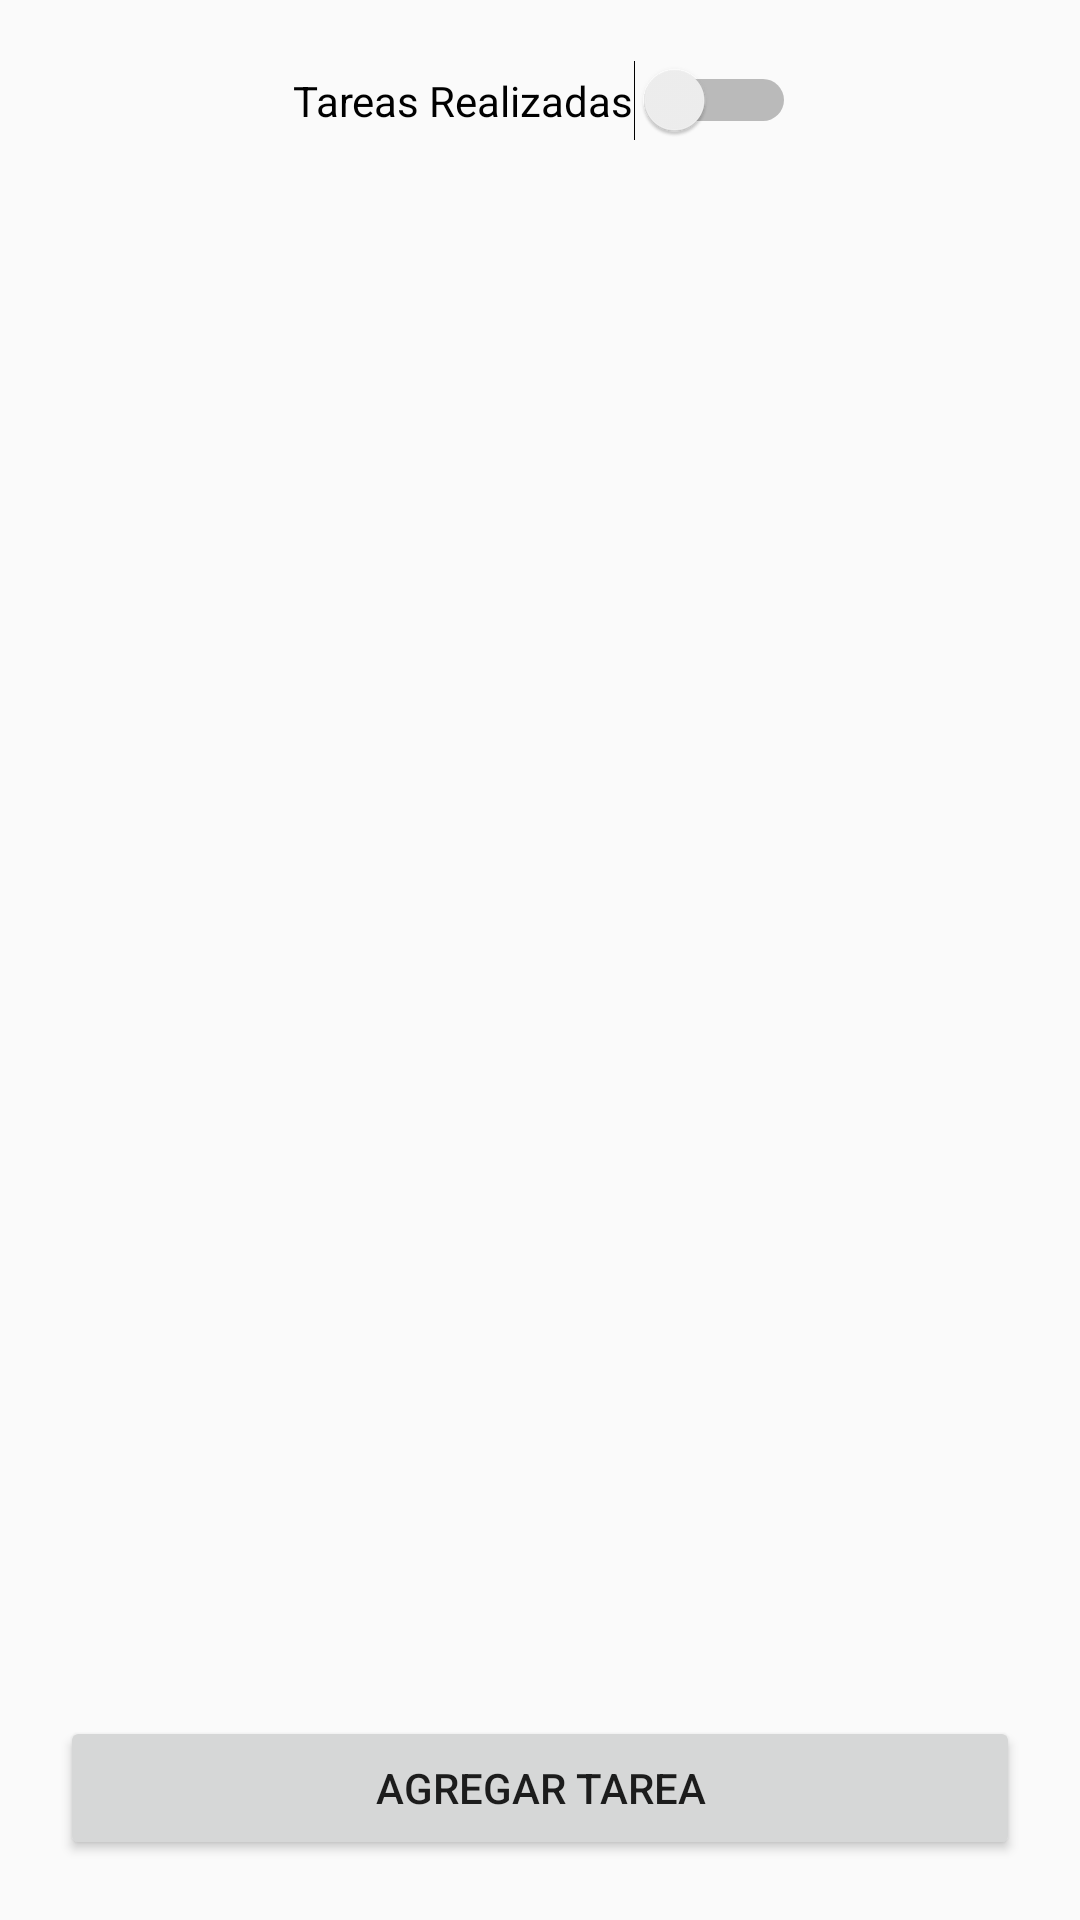

Reconstruct the res/layout file that produces this screen, plus the resources it refers to.
<!-- AndroidManifest.xml: application theme AppTheme -->
<!-- res/layout/fragment_list.xml -->
<?xml version="1.0" encoding="utf-8"?>
<layout xmlns:tools="http://schemas.android.com/tools"
    xmlns:app="http://schemas.android.com/apk/res-auto"
    xmlns:android="http://schemas.android.com/apk/res/android">

    <androidx.constraintlayout.widget.ConstraintLayout
        android:layout_width="match_parent"
        android:layout_height="match_parent">

        <Switch
            android:id="@+id/switch2"
            android:layout_width="wrap_content"
            android:layout_height="wrap_content"
            android:layout_marginStart="163dp"
            android:layout_marginTop="20dp"
            android:layout_marginEnd="160dp"
            android:layout_marginBottom="20dp"
            android:text="@string/done_task"
            app:layout_constraintBottom_toTopOf="@+id/recyclerView"
            app:layout_constraintEnd_toEndOf="parent"
            app:layout_constraintStart_toStartOf="parent"
            app:layout_constraintTop_toTopOf="parent" />

        <androidx.recyclerview.widget.RecyclerView
            android:id="@+id/recyclerView"
            android:layout_width="match_parent"
            android:layout_height="0dp"
            android:layout_marginStart="20dp"
            android:layout_marginEnd="20dp"
            android:layout_marginBottom="20dp"
            app:layout_constraintBottom_toTopOf="@+id/button"
            app:layout_constraintEnd_toEndOf="parent"
            app:layout_constraintStart_toStartOf="parent"
            app:layout_constraintTop_toBottomOf="@+id/switch2" />

        <Button
            android:id="@+id/button"
            android:layout_width="match_parent"
            android:layout_height="wrap_content"
            android:layout_marginStart="20dp"
            android:layout_marginTop="20dp"
            android:layout_marginEnd="20dp"
            android:layout_marginBottom="20dp"
            android:text="@string/add_new_task"
            app:layout_constraintBottom_toBottomOf="parent"
            app:layout_constraintEnd_toEndOf="parent"
            app:layout_constraintStart_toStartOf="parent"
            app:layout_constraintTop_toBottomOf="@+id/recyclerView" />


    </androidx.constraintlayout.widget.ConstraintLayout>
</layout>
<!-- resources referenced by this layout -->
<resources>
  <string name="add_new_task">Agregar tarea</string>
  <string name="done_task">Tareas Realizadas</string>
  <style name="AppTheme" parent="Theme.AppCompat.Light.DarkActionBar">
  
          
          <item name="colorPrimary">@color/purple_500</item>
          <item name="colorPrimaryVariant">@color/purple_700</item>
          <item name="colorOnPrimary">@color/white</item>
      </style>
  <!-- not gathered from this repository: default colours our renderer supplied (Android Studio template values) -->
  <color name="purple_500">#FF6200EE</color>
  <color name="purple_700">#FF3700B3</color>
  <color name="white">#FFFFFFFF</color>
</resources>
